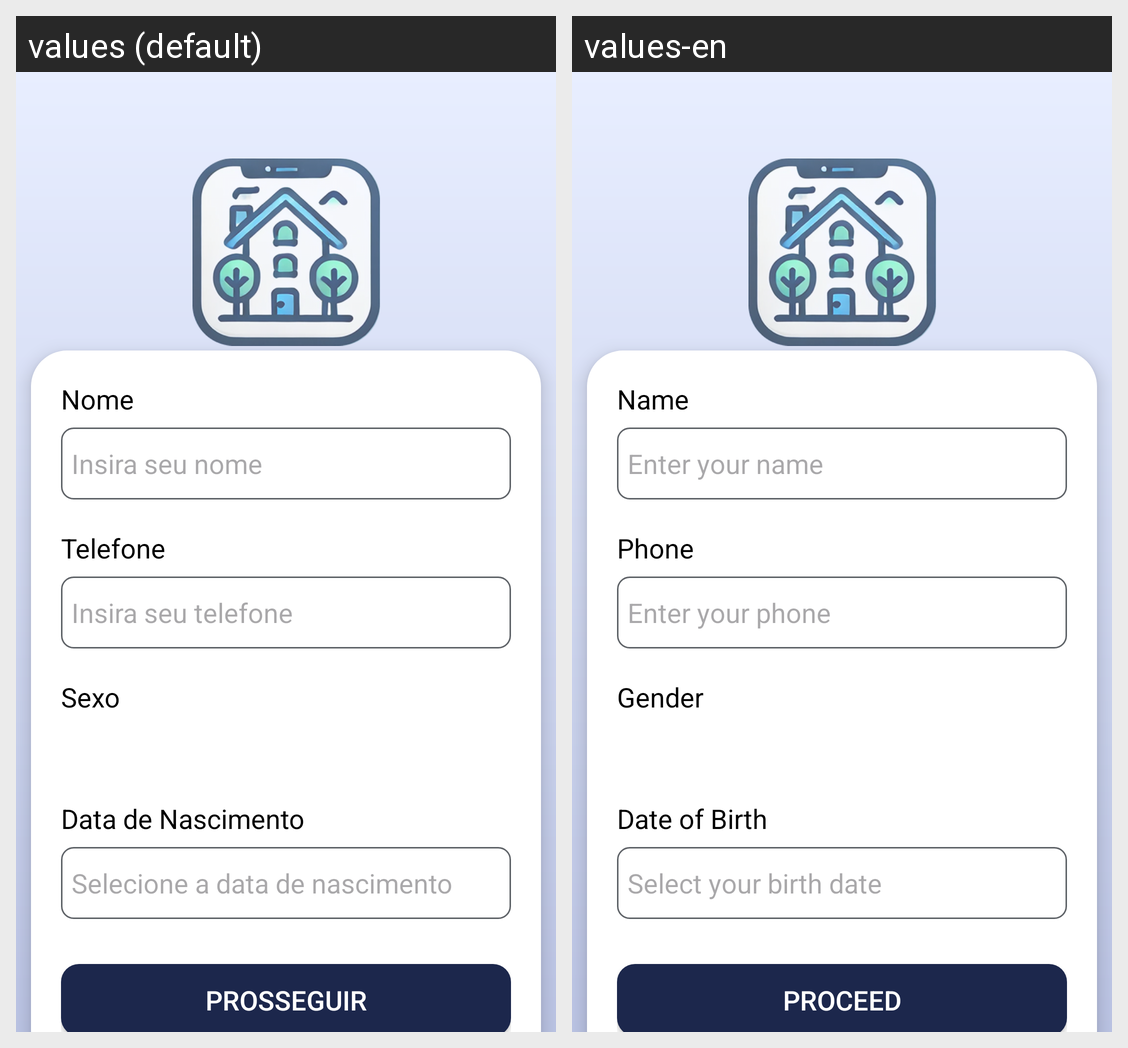

Here is an Android app screen in its default locale and in the app's own translations. Write out the translated-string differences for the strings that appear on this screen.
Android screen res/layout/activity_signup2.xml rendered under 2 locales, left to right: values (default), values-en. Device: Nexus 5 (rendered at 1080×1920; each locale shown at half size, 540×960, under a caption strip naming it); theme Theme.RoomMate.
Strings drawn on this screen, with the default value and each locale's value (text and hints the layout hard-codes, and strings that could not be matched under every locale, appear in the picture but are not listed):

name
  values: Nome
  values-en: Name

name_hint
  values: Insira seu nome
  values-en: Enter your name

phone
  values: Telefone
  values-en: Phone

phone_hint
  values: Insira seu telefone
  values-en: Enter your phone

sex
  values: Sexo
  values-en: Gender

birth_date
  values: Data de Nascimento
  values-en: Date of Birth

birth_date_hint
  values: Selecione a data de nascimento
  values-en: Select your birth date

proceed
  values: Prosseguir
  values-en: Proceed
